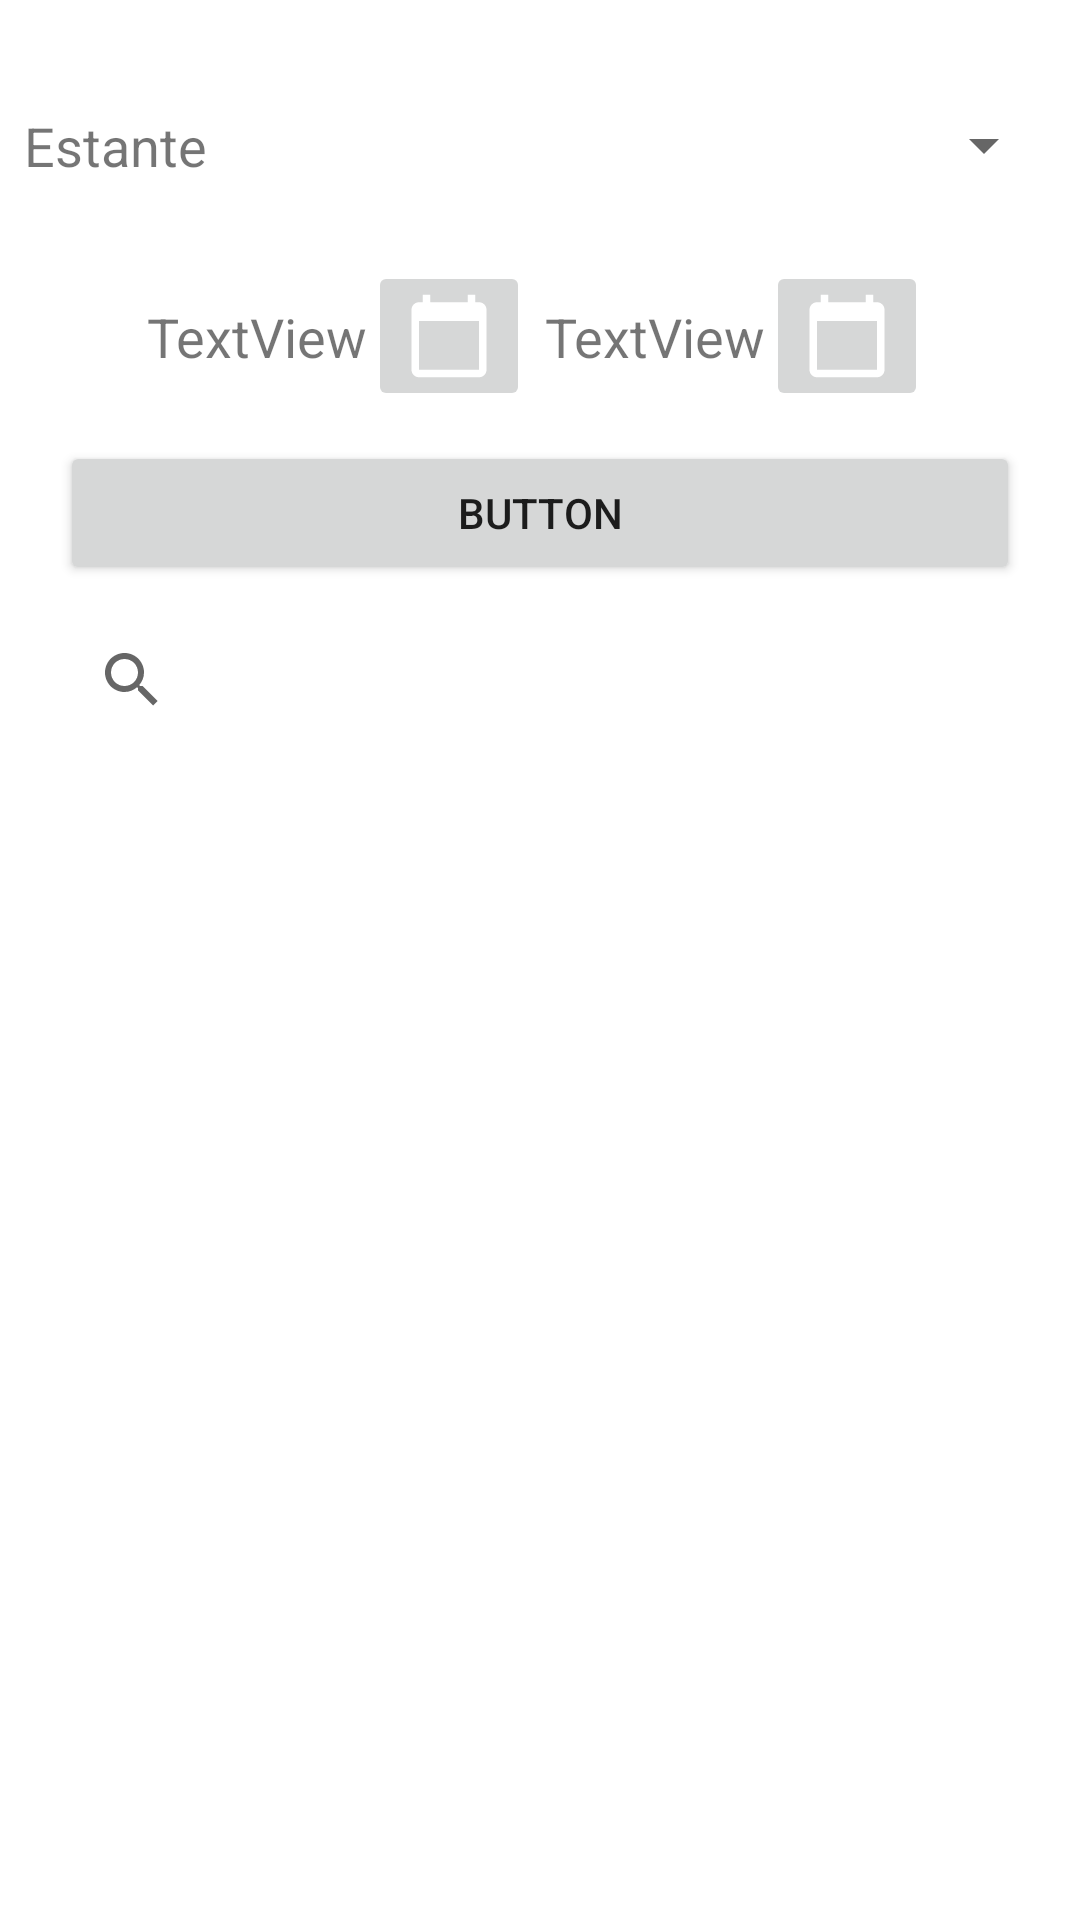

Here is an Android app screen rendered from its layout file. Give the layout XML and the strings, colors and styles it references.
<!-- AndroidManifest.xml: application theme Theme.Inventarios -->
<!-- res/layout/activity_lista_conteo.xml -->
<?xml version="1.0" encoding="utf-8"?>
<androidx.constraintlayout.widget.ConstraintLayout xmlns:android="http://schemas.android.com/apk/res/android"
    xmlns:app="http://schemas.android.com/apk/res-auto"
    xmlns:tools="http://schemas.android.com/tools"
    android:layout_width="match_parent"
    android:layout_height="match_parent"
    tools:context=".ListaConteo">

    <androidx.constraintlayout.widget.ConstraintLayout
        android:id="@+id/constraintLayout"
        android:layout_width="wrap_content"
        android:layout_height="wrap_content"
        android:layout_marginTop="20dp"
        app:layout_constraintEnd_toEndOf="parent"
        app:layout_constraintStart_toStartOf="parent"
        app:layout_constraintTop_toTopOf="parent">

        <TextView
            android:id="@+id/textView"
            android:layout_width="wrap_content"
            android:layout_height="wrap_content"
            android:text="Estante"
            android:textSize="18sp"
            app:layout_constraintBottom_toBottomOf="parent"
            app:layout_constraintStart_toStartOf="parent"
            app:layout_constraintTop_toTopOf="parent" />

        <Spinner
            android:id="@+id/spEstante"
            android:layout_width="283dp"
            android:layout_height="57dp"
            app:layout_constraintStart_toEndOf="@+id/textView"
            app:layout_constraintTop_toTopOf="parent" />
    </androidx.constraintlayout.widget.ConstraintLayout>

    <androidx.recyclerview.widget.RecyclerView
        android:id="@+id/rcvBusqueda"
        android:layout_width="match_parent"
        android:layout_height="333dp"
        android:layout_marginStart="20dp"
        android:layout_marginLeft="20dp"
        android:layout_marginEnd="20dp"
        android:layout_marginRight="20dp"
        app:layout_constraintEnd_toEndOf="parent"
        app:layout_constraintHorizontal_bias="0.431"
        app:layout_constraintStart_toStartOf="parent"
        app:layout_constraintTop_toBottomOf="@+id/svBusqueda" />

    <Button
        android:id="@+id/btnConsulta"
        android:layout_width="match_parent"
        android:layout_height="wrap_content"
        android:layout_marginStart="20dp"
        android:layout_marginLeft="20dp"
        android:layout_marginTop="10dp"
        android:layout_marginEnd="20dp"
        android:layout_marginRight="20dp"
        android:text="Button"
        app:layout_constraintEnd_toEndOf="parent"
        app:layout_constraintHorizontal_bias="1.0"
        app:layout_constraintStart_toStartOf="parent"
        app:layout_constraintTop_toBottomOf="@+id/constraintLayout4" />

    <androidx.constraintlayout.widget.ConstraintLayout
        android:id="@+id/constraintLayout4"
        android:layout_width="wrap_content"
        android:layout_height="wrap_content"
        android:layout_marginTop="10dp"
        app:layout_constraintEnd_toEndOf="parent"
        app:layout_constraintHorizontal_bias="0.492"
        app:layout_constraintStart_toStartOf="parent"
        app:layout_constraintTop_toBottomOf="@+id/constraintLayout">

        <androidx.constraintlayout.widget.ConstraintLayout
            android:id="@+id/constraintLayout2"
            android:layout_width="wrap_content"
            android:layout_height="wrap_content"
            android:paddingRight="5sp"
            app:layout_constraintStart_toStartOf="parent"
            app:layout_constraintTop_toTopOf="parent">

            <TextView
                android:id="@+id/txvFi"
                android:layout_width="wrap_content"
                android:layout_height="wrap_content"
                android:text="TextView"
                android:textSize="18sp"
                app:layout_constraintBottom_toBottomOf="parent"
                app:layout_constraintStart_toStartOf="parent"
                app:layout_constraintTop_toTopOf="parent" />

            <ImageButton
                android:id="@+id/btnFi"
                android:layout_width="wrap_content"
                android:layout_height="wrap_content"
                app:layout_constraintStart_toEndOf="@+id/txvFi"
                app:layout_constraintTop_toTopOf="parent"
                app:srcCompat="@drawable/button_custom5" />

        </androidx.constraintlayout.widget.ConstraintLayout>

        <androidx.constraintlayout.widget.ConstraintLayout
            android:id="@+id/constraintLayout3"
            android:layout_width="wrap_content"
            android:layout_height="wrap_content"
            app:layout_constraintStart_toEndOf="@+id/constraintLayout2"
            app:layout_constraintTop_toTopOf="parent">

            <TextView
                android:id="@+id/txvFf"
                android:layout_width="wrap_content"
                android:layout_height="wrap_content"
                android:text="TextView"
                android:textSize="18sp"
                app:layout_constraintBottom_toBottomOf="parent"
                app:layout_constraintStart_toStartOf="parent"
                app:layout_constraintTop_toTopOf="parent" />

            <ImageButton
                android:id="@+id/btnFf"
                android:layout_width="wrap_content"
                android:layout_height="wrap_content"
                app:layout_constraintStart_toEndOf="@+id/txvFf"
                app:layout_constraintTop_toTopOf="parent"
                app:srcCompat="@drawable/button_custom5" />
        </androidx.constraintlayout.widget.ConstraintLayout>
    </androidx.constraintlayout.widget.ConstraintLayout>

    <SearchView
        android:id="@+id/svBusqueda"
        android:layout_width="match_parent"
        android:layout_height="43dp"
        android:layout_marginStart="20dp"
        android:layout_marginLeft="20dp"
        android:layout_marginTop="10dp"
        android:layout_marginEnd="20dp"
        android:layout_marginRight="20dp"
        app:layout_constraintEnd_toEndOf="parent"
        app:layout_constraintHorizontal_bias="0.0"
        app:layout_constraintStart_toStartOf="parent"
        app:layout_constraintTop_toBottomOf="@+id/btnConsulta" />
</androidx.constraintlayout.widget.ConstraintLayout>
<!-- resources referenced by this layout -->
<resources>
  <!-- drawable button_custom5 (drawable-v24) -->
  <?xml version="1.0" encoding="utf-8"?>
  <selector xmlns:android="http://schemas.android.com/apk/res/android">
      <item
          android:state_pressed="true"
          android:drawable="@drawable/ic_calendar_focus"
          />
      <item
          android:state_pressed="false"
          android:drawable="@drawable/ic_calendar"
          />
  </selector>
  <style name="Theme.Inventarios" parent="Theme.MaterialComponents.DayNight.DarkActionBar">
          
          <item name="colorPrimary">@color/primaryColor</item>
          <item name="colorPrimaryVariant">@color/primaryDarkColor</item>
          <item name="colorOnPrimary">@color/primaryTextColor</item>
          
          <item name="colorSecondary">@color/secondaryLightColor</item>
          <item name="colorSecondaryVariant">@color/secondaryDarkColor</item>
          <item name="colorOnSecondary">@color/primaryTextColor</item>
          
          <item name="android:statusBarColor" tools:targetApi="l">?attr/colorPrimaryVariant</item>
          
      </style>
  <!-- drawable ic_calendar_focus (drawable-v24) -->
  <vector android:height="30dp" android:tint="@color/secondaryLightColor"
      android:viewportHeight="24" android:viewportWidth="24"
      android:width="30dp" xmlns:android="http://schemas.android.com/apk/res/android">
      <path android:fillColor="@android:color/white" android:pathData="M20,3h-1L19,1h-2v2L7,3L7,1L5,1v2L4,3c-1.1,0 -2,0.9 -2,2v16c0,1.1 0.9,2 2,2h16c1.1,0 2,-0.9 2,-2L22,5c0,-1.1 -0.9,-2 -2,-2zM20,21L4,21L4,8h16v13z"/>
  </vector>
  <!-- drawable ic_calendar (drawable-v24) -->
  <vector android:height="30dp" android:tint="@color/primaryTextColor"
      android:viewportHeight="24" android:viewportWidth="24"
      android:width="30dp" xmlns:android="http://schemas.android.com/apk/res/android">
      <path android:fillColor="@android:color/white" android:pathData="M20,3h-1L19,1h-2v2L7,3L7,1L5,1v2L4,3c-1.1,0 -2,0.9 -2,2v16c0,1.1 0.9,2 2,2h16c1.1,0 2,-0.9 2,-2L22,5c0,-1.1 -0.9,-2 -2,-2zM20,21L4,21L4,8h16v13z"/>
  </vector>
  <color name="primaryColor">#004d40</color>
  <color name="primaryDarkColor">#00251a</color>
  <color name="primaryTextColor">#ffffff</color>
  <color name="secondaryLightColor">#c1d5e0</color>
  <color name="secondaryDarkColor">#62757f</color>
</resources>
